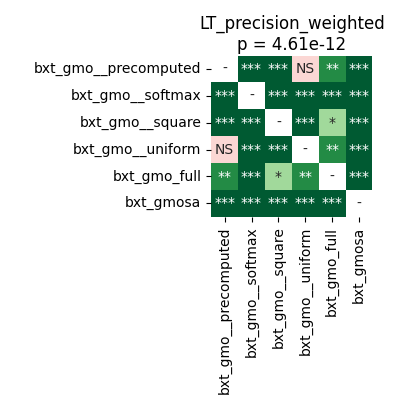

Source data for this figure (header and first rows):
	bxt_gmo__precomputed	bxt_gmo__softmax	bxt_gmo__square	bxt_gmo__uniform	bxt_gmo_full	bxt_gmosa
bxt_gmo__precomputed	1.0	5.7220458984375e-05	5.7220458984375e-05	0.8209	0.003873	5.7220458984375e-05
bxt_gmo__softmax	5.7220458984375e-05	1.0	5.7220458984375e-05	5.7220458984375e-05	0.0003204	0.0001017
bxt_gmo__square	5.7220458984375e-05	5.7220458984375e-05	1.0	0.0007907	0.01955	5.7220458984375e-05
bxt_gmo__uniform	0.8209	5.7220458984375e-05	0.0007907	1.0	0.002098	5.7220458984375e-05
bxt_gmo_full	0.003873	0.0003204	0.01955	0.002098	1.0	5.7220458984375e-05
bxt_gmosa	5.7220458984375e-05	0.0001017	5.7220458984375e-05	5.7220458984375e-05	5.7220458984375e-05	1.0
